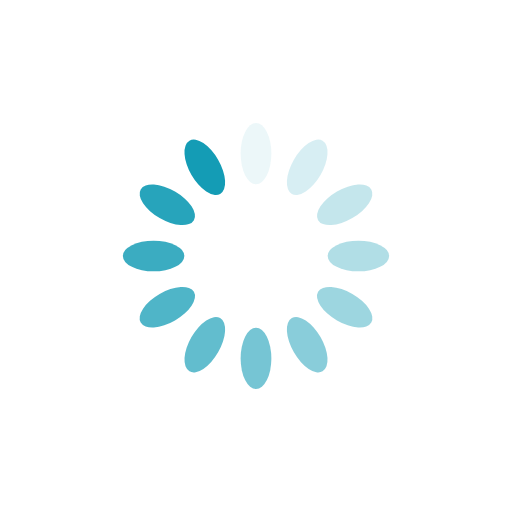
t = 0.00 s
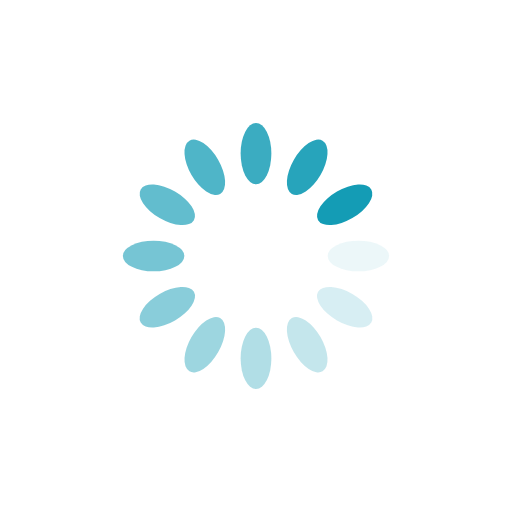
t = 0.25 s
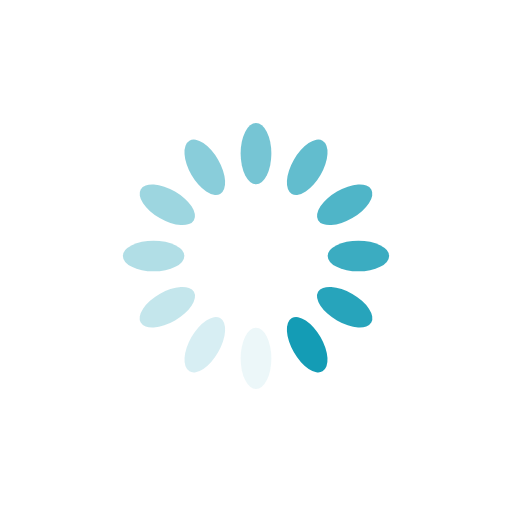
t = 0.50 s
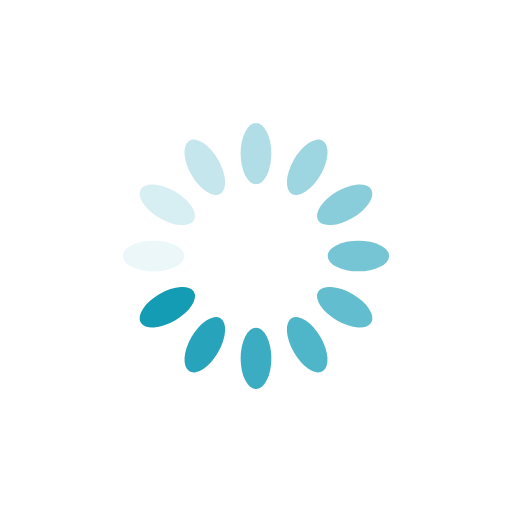
t = 0.75 s

The animated SVG that drew these frames (rendered in a browser with its animation timeline set to each time). Animation: 12 SMIL elements (animate=12); one cycle of 1.00 s, repeats indefinitely.

<?xml version="1.0" encoding="utf-8"?>
<svg xmlns="http://www.w3.org/2000/svg" xmlns:xlink="http://www.w3.org/1999/xlink"
  style="margin: auto; background: none; display: block; shape-rendering: auto;" width="200px" height="200px"
  viewBox="0 0 100 100" preserveAspectRatio="xMidYMid">
  <g transform="rotate(0 50 50)">
    <rect x="47" y="24" rx="3" ry="6" width="6" height="12" fill="#149cb5">
      <animate attributeName="opacity" values="1;0" keyTimes="0;1" dur="1s" begin="-0.9166666666666666s"
        repeatCount="indefinite"></animate>
    </rect>
  </g>
  <g transform="rotate(30 50 50)">
    <rect x="47" y="24" rx="3" ry="6" width="6" height="12" fill="#149cb5">
      <animate attributeName="opacity" values="1;0" keyTimes="0;1" dur="1s" begin="-0.8333333333333334s"
        repeatCount="indefinite"></animate>
    </rect>
  </g>
  <g transform="rotate(60 50 50)">
    <rect x="47" y="24" rx="3" ry="6" width="6" height="12" fill="#149cb5">
      <animate attributeName="opacity" values="1;0" keyTimes="0;1" dur="1s" begin="-0.75s" repeatCount="indefinite">
      </animate>
    </rect>
  </g>
  <g transform="rotate(90 50 50)">
    <rect x="47" y="24" rx="3" ry="6" width="6" height="12" fill="#149cb5">
      <animate attributeName="opacity" values="1;0" keyTimes="0;1" dur="1s" begin="-0.6666666666666666s"
        repeatCount="indefinite"></animate>
    </rect>
  </g>
  <g transform="rotate(120 50 50)">
    <rect x="47" y="24" rx="3" ry="6" width="6" height="12" fill="#149cb5">
      <animate attributeName="opacity" values="1;0" keyTimes="0;1" dur="1s" begin="-0.5833333333333334s"
        repeatCount="indefinite"></animate>
    </rect>
  </g>
  <g transform="rotate(150 50 50)">
    <rect x="47" y="24" rx="3" ry="6" width="6" height="12" fill="#149cb5">
      <animate attributeName="opacity" values="1;0" keyTimes="0;1" dur="1s" begin="-0.5s" repeatCount="indefinite">
      </animate>
    </rect>
  </g>
  <g transform="rotate(180 50 50)">
    <rect x="47" y="24" rx="3" ry="6" width="6" height="12" fill="#149cb5">
      <animate attributeName="opacity" values="1;0" keyTimes="0;1" dur="1s" begin="-0.4166666666666667s"
        repeatCount="indefinite"></animate>
    </rect>
  </g>
  <g transform="rotate(210 50 50)">
    <rect x="47" y="24" rx="3" ry="6" width="6" height="12" fill="#149cb5">
      <animate attributeName="opacity" values="1;0" keyTimes="0;1" dur="1s" begin="-0.3333333333333333s"
        repeatCount="indefinite"></animate>
    </rect>
  </g>
  <g transform="rotate(240 50 50)">
    <rect x="47" y="24" rx="3" ry="6" width="6" height="12" fill="#149cb5">
      <animate attributeName="opacity" values="1;0" keyTimes="0;1" dur="1s" begin="-0.25s" repeatCount="indefinite">
      </animate>
    </rect>
  </g>
  <g transform="rotate(270 50 50)">
    <rect x="47" y="24" rx="3" ry="6" width="6" height="12" fill="#149cb5">
      <animate attributeName="opacity" values="1;0" keyTimes="0;1" dur="1s" begin="-0.16666666666666666s"
        repeatCount="indefinite"></animate>
    </rect>
  </g>
  <g transform="rotate(300 50 50)">
    <rect x="47" y="24" rx="3" ry="6" width="6" height="12" fill="#149cb5">
      <animate attributeName="opacity" values="1;0" keyTimes="0;1" dur="1s" begin="-0.08333333333333333s"
        repeatCount="indefinite"></animate>
    </rect>
  </g>
  <g transform="rotate(330 50 50)">
    <rect x="47" y="24" rx="3" ry="6" width="6" height="12" fill="#149cb5">
      <animate attributeName="opacity" values="1;0" keyTimes="0;1" dur="1s" begin="0s" repeatCount="indefinite">
      </animate>
    </rect>
  </g>
</svg>